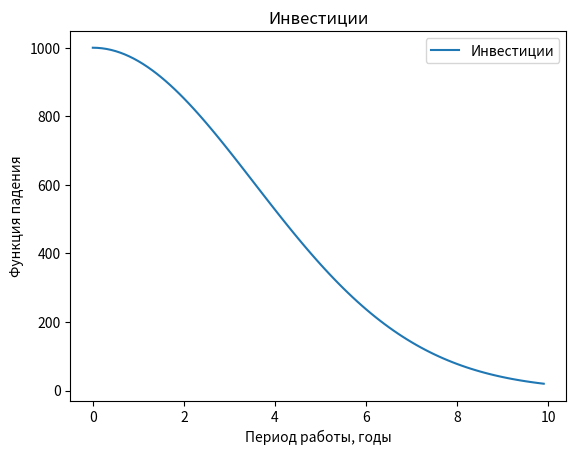

This figure's Python source:
import numpy as np
from scipy.integrate import odeint
import matplotlib.pyplot as plt

t = np.arange(0, 10, 0.1)

def advence(m, t):
    dmdt = -k * m * t
    return dmdt

m = 1000
k = 0.08

solve_Bi = odeint(advence, m, t)

plt.plot(t, solve_Bi[:,0], label='Инвестиции')
plt.xlabel('Период работы, годы')
plt.ylabel('Функция падения')
plt.title('Инвестиции')
plt.legend()

plt.show()